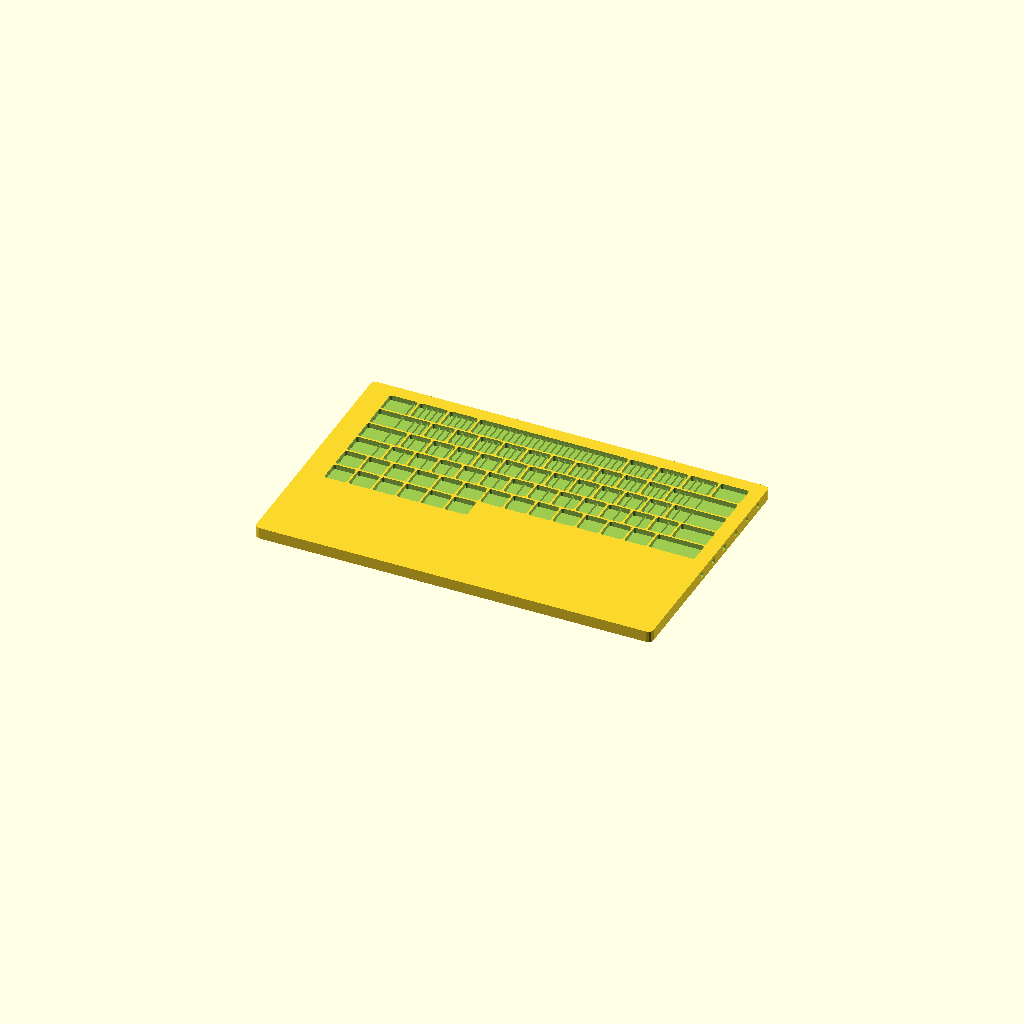
Cell 1: rendered with the file's own defaults.
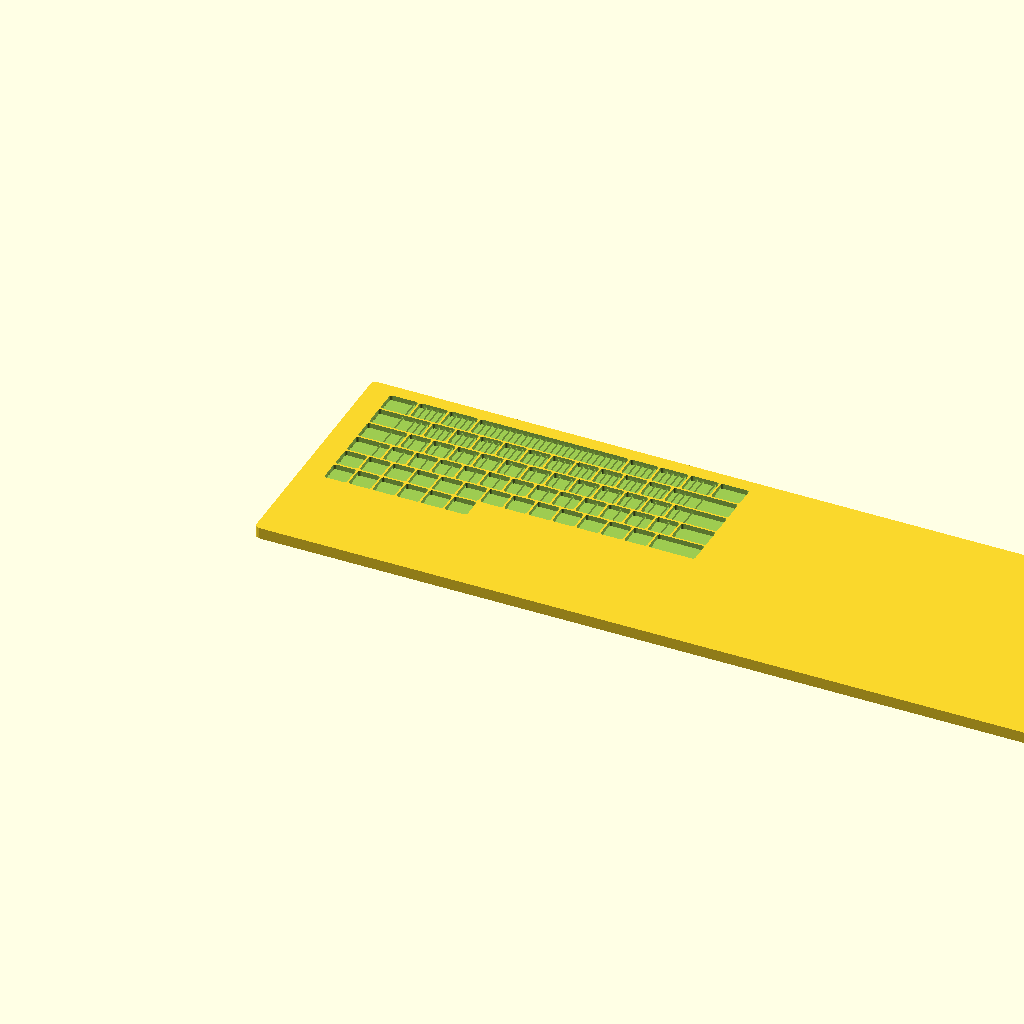
Cell 2: plate_w = 628.4 (everything else at default).
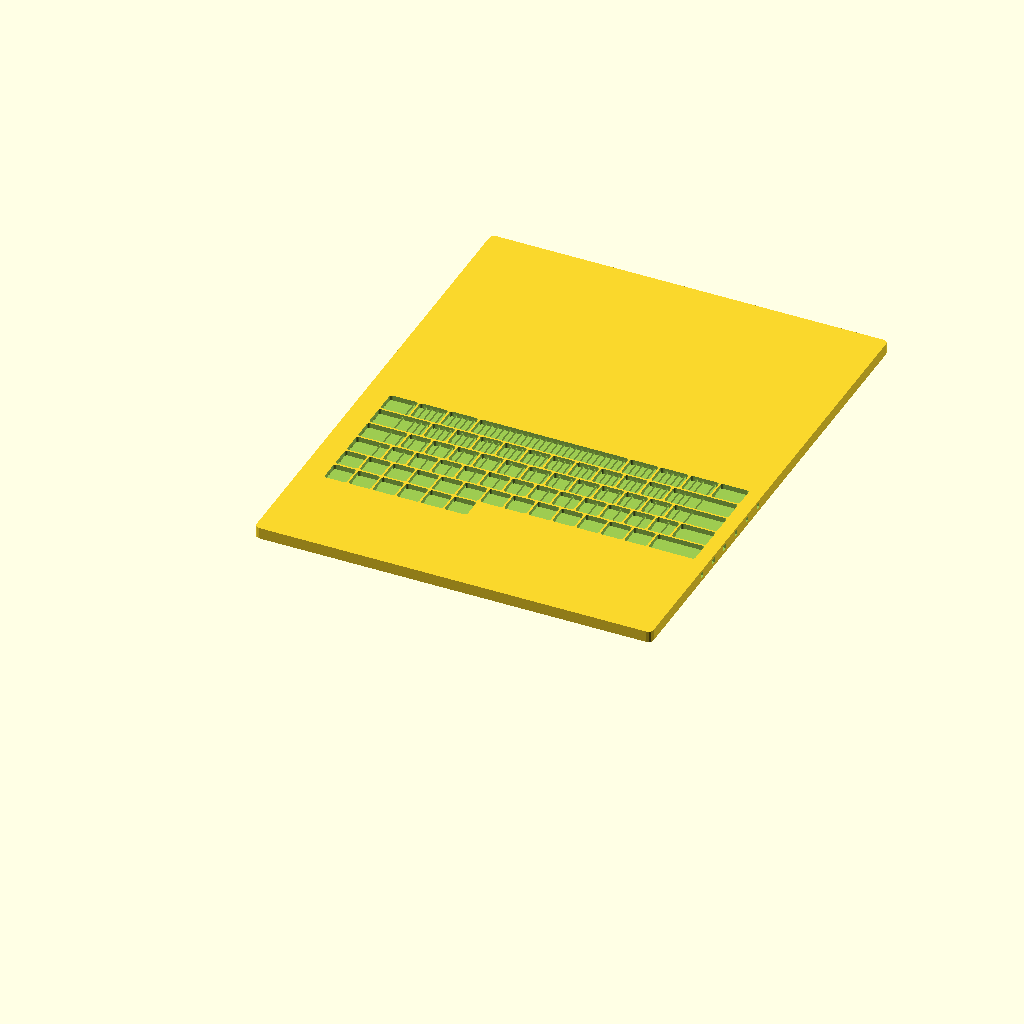
Cell 3: the same model with plate_d = 402.8.
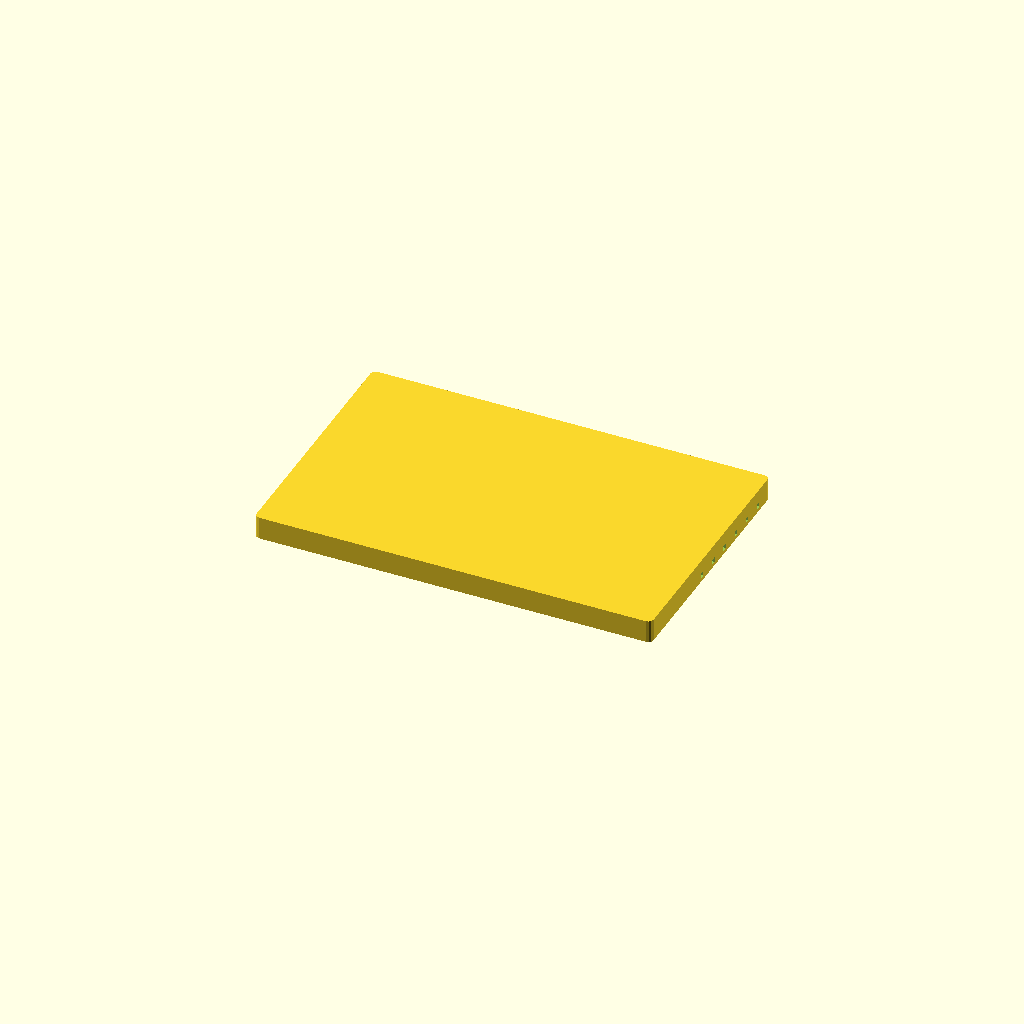
Cell 4: the same model with plate_t = 18.
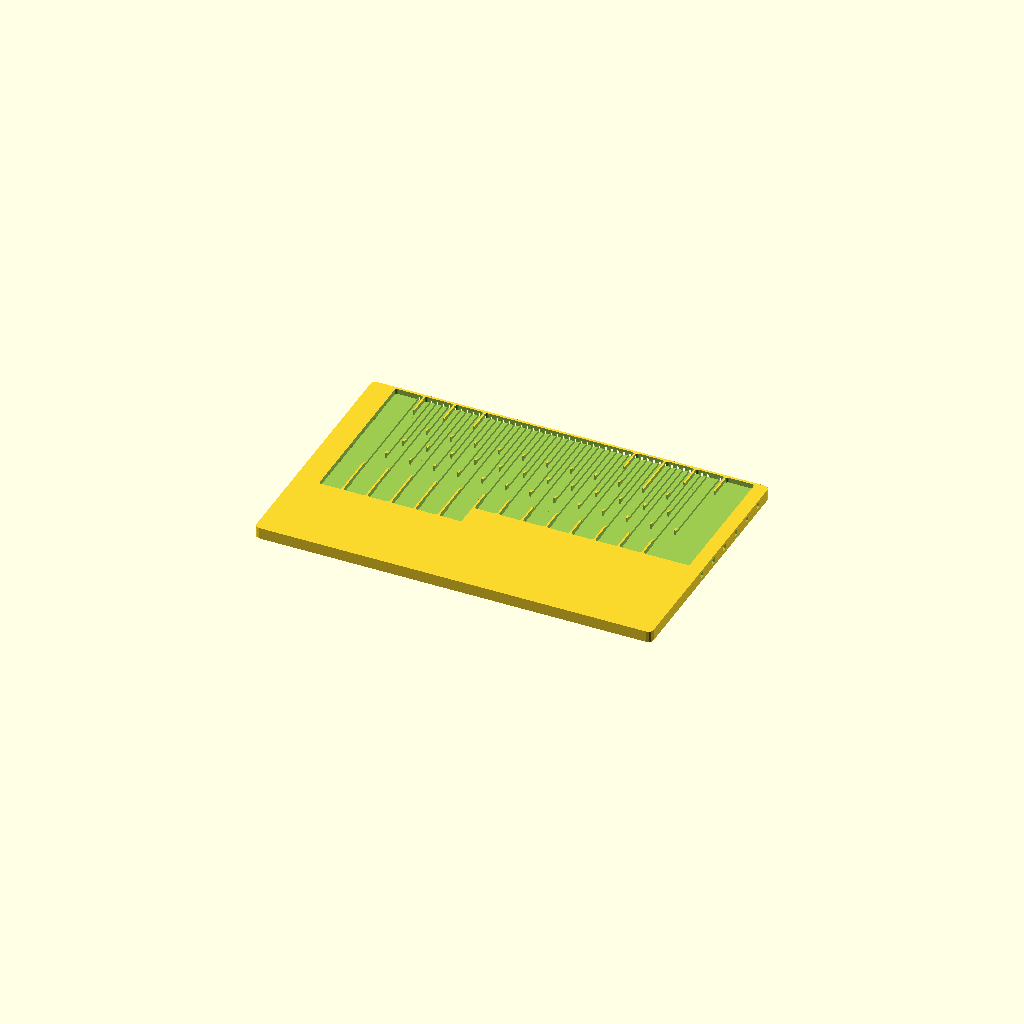
Cell 5: the same model with hole_sq = 35.2.
One fixed orthographic camera (rotation 55°, 0°, 25°; colour scheme Cornfield) for every cell.
Source of the model, 02-结构图纸/thickplate-v3.scad:
// ============================================================
// 厚板通孔方案 v4 · v3.7 + 67 孔打穿(2026-10-04 用户拍板:键帽块加长悬浮于通孔内,真行程空间;
//   兜底=屏幕上方后加 1~2mm 亚克力薄板。水平磁道 73 条不变。键帽块加长至 11 属键帽件 P3。
//   v3.6: 键帽缝水平磁道(不从板顶铣,从板侧面打孔——前缘水平钻至每缝,
//   取消 10-03"板上无磁铁"口径。全板 61 缝×1 颗;磁轴向沿排还是垂直于排/托浮效果 = P0′ 实测第一项,非定案）
// 取代：v3.1 斜立版 / v3.0 块底磁铁版 / 三段式 / v1.6 穿脖（均已删除）
//
// 结构：314.2×201.4×9mm 透明亚克力单块（激光切割/铣），67 盲孔嵌帽
//   盲孔 17.6² 方孔 R2、深 6.5（不打穿，底 2.5）；键帽块顶露板面 1.0~1.5mm
// 磁路 v5.2（与 pcb-hall-positions.csv 同源）：
//   每键 2×N52 4×2 圆盘【竖立】嵌键帽左右侧壁——外侧壁水平打腔横插，N 面朝邻键缝隙
//     1u：±7.025；宽键：±(wu×9.525−2.0−wall_t)（外壁 0.5，极面间隙≈3.0mm，可调至 2.05~4.05）
//   极性：同侧批量同向插（N 全朝缝），相邻帽 N-N 隔缝对斥 = 侧向居中
// ★ 两件 P0′ 必裁决的事（见 01-方案 §3）：
//   ① 竖立磁铁正下方 B_z≈0 → 霍尔正下方点位作废，P0′ 现场扫出偏位点后重出 CSV
//   ② 帽间竖立对斥只有侧向分量（无托举/回弹）→ 需 PCB 面每键加平贴 4×2 对斥托浮
//      （v1.6 已验证的力学，库存 134+134=268≤300 够；是否加、加几颗 = P0′ 拍板）
// ============================================================

// ---- 板 ----
plate_w = 314.2;
plate_d = 201.4;
plate_t = 9.0;         // 厚板（承盲孔 6.5 + 底 2.5）
hole_sq = 17.6;        // 盲孔方孔边长（1u 块 17.0 + 0.6 公差；宽键孔随 wu 加宽）
hole_r  = 2.0;         // 孔角 R
hole_depth = 6.5;      // 盲孔深（1u 块高 7.5 − 露出 1.0~1.5）
// ---- 键帽块 ----
key_wu   = 1;                        // 键宽 u（-D key_wu=1.5/1.75/2/2.25/2.75/6.25）
cap_w    = key_wu*19.05 - 2.0;       // 块宽（1u=17.05，直壁防邻键干涉）
cap_d    = 17.0;                     // 块深
cap_h    = 7.5;                      // 块高
cap_top_r = 2.0;                     // 顶面圆角
// ---- 侧磁（v5.3 全竖立+贴缝版，用户拍板 2026-10-02）----
mag_d   = 4.1;         // 4×2 磁铁腔（+0.1 公差）
mag_z   = 2.05;        // 竖立腔轴心高（腔 Ø4.1 竖跨块底 0~4.1，底缘与块底平齐）
wall_t  = 0.5;         // 极面外壁（★间距旋钮：极面间隙≈2.05+2×wall_t；0.5→3.0mm，0.25→2.55，0→2.05）
mag_off = key_wu*9.525 - 2.0 - wall_t;   // 磁心横偏（1u=7.025；宽键同步）
// 竖立腔：从块外侧壁水平钻入，磁铁 N 面朝邻键缝隙插入（同侧批量同向，401 胶）
// ★ 兜底阶梯（P0′ 单帽先行）：双磁可行→批量；不行→三磁（+底心 1 颗 N 朝下 + 孔底/PCB 平贴对斥，v1.6 力学）
// ★ 几何事实：孔间壁仅 1.45mm，Ø4 竖立磁铁放不进键间——板侧对斥只能平贴孔底/PCB，无"竖立的板侧磁铁"
// ★ 霍尔：竖立磁铁正下方 B_z≈0，P0′ 扫偏位点位后重出 CSV v5.1
echo(str("键帽块 ", key_wu, "u：", cap_w, "×", cap_d, "×", cap_h,
         "，侧磁 ±", mag_off, "（外壁 ", cap_w/2 - mag_off - mag_d/2, "mm）"));

// ---- 67 孔坐标（v5.2 CSV 同源 +9mm 形态偏移：x,y=键中心，wu=键宽；勿手改）----
frame_holes = [[23.75,101.58,1], [42.80,101.58,1], [61.85,101.58,1], [80.90,101.58,1], [99.95,101.58,1], [119.00,101.58,1], [138.05,101.58,1], [157.10,101.58,1], [176.15,101.58,1], [195.20,101.58,1], [214.25,101.58,1], [233.30,101.58,1], [252.35,101.58,1], [280.93,101.58,2], [28.51,120.62,1.5], [52.33,120.62,1], [71.38,120.62,1], [90.42,120.62,1], [109.47,120.62,1], [128.53,120.62,1], [147.57,120.62,1], [166.62,120.62,1], [185.67,120.62,1], [204.72,120.62,1], [223.78,120.62,1], [242.82,120.62,1], [261.88,120.62,1], [285.69,120.62,1.5], [30.89,139.68,1.75], [57.09,139.68,1], [76.14,139.68,1], [95.19,139.68,1], [114.24,139.68,1], [133.29,139.68,1], [152.34,139.68,1], [171.39,139.68,1], [190.44,139.68,1], [209.49,139.68,1], [228.54,139.68,1], [247.59,139.68,1], [278.54,139.68,2.25], [35.66,158.73,2.25], [66.61,158.73,1], [85.66,158.73,1], [104.71,158.73,1], [123.76,158.73,1], [142.81,158.73,1], [161.86,158.73,1], [180.91,158.73,1], [199.96,158.73,1], [219.01,158.73,1], [238.06,158.73,1], [273.78,158.73,2.75], [26.13,177.78,1.25], [49.94,177.78,1.25], [73.76,177.78,1.25], [145.19,177.78,6.25], [216.63,177.78,1.25], [240.44,177.78,1.25], [264.26,177.78,1.25], [288.07,177.78,1.25], [23.75,82.53,1], [42.80,82.53,1], [61.85,82.53,1], [80.90,82.53,1], [99.95,82.53,1], [119.00,82.53,1]];

// 盲孔（方孔 R 角，宽键孔随 wu 加宽）
module blind_hole(x, y, wu) {
  hw = wu*19.05 - 2.0 + 0.6;   // 孔宽 = 块宽 + 0.6 公差
  translate([x, y, plate_t - hole_depth])
    linear_extrude(hole_depth + 0.1)
      hull() for (sx=[-1,1], sy=[-1,1])
        translate([sx*(hw/2-hole_r), sy*(hole_sq/2-hole_r)]) circle(r=hole_r, $fn=48);
}
module all_holes() for (p = frame_holes) blind_hole(p[0], p[1], p[2]);

// 键帽块（顶圆角，左右侧壁水平竖立腔：磁铁完全嵌入帽内部，同排全部同向）
module keycap_block() {
  difference() {
    union() {
      linear_extrude(cap_h - 1.0) offset(r=1.2) square([cap_w, cap_d], center=true);
      translate([0,0,cap_h-1.0]) linear_extrude(1.0)
        hull() for (sx=[-1,1], sy=[-1,1])
          translate([sx*(cap_w/2-cap_top_r), sy*(cap_d/2-cap_top_r)]) circle(r=cap_top_r, $fn=32);
    }
    for (s=[-1,1])
      translate([s*cap_w/2, 0, mag_z])
        rotate([0, -s*90, 0])
          cylinder(d=mag_d, h=cap_w/2 - mag_off + 1.1, $fn=40);
  }
}
// 极面间距自检：应 ≈2.05+2×wall_t（1u/宽键同式）
echo(str("极面间隙 = ", 19.05 - cap_w + 2*wall_t, "mm（目标 ≥2，越小斥力越强）"));

// P3 试装板：2 孔 1u 块位 + 1 孔 2u 位（试产帽手感/摇晃量/回弹实测）
module test_plate() {
  difference() {
    linear_extrude(plate_t) offset(r=3) square([70, 40], center=false);
    for (p=[[24,20,1],[43.05,20,1],[24,39,2]])
      translate([p[0], p[1], plate_t - hole_depth]) blind_hole(p[0], p[1], p[2]);
  }
}

// v3.5 键帽缝磁铁竖放槽：同行相邻孔之间,缝中央开 2.2×4.2×4.3 竖槽（板顶往下;磁铁竖放,轴向水平）
module seam_pockets() {
  // 水平磁道:自前缘(scad y=201.4,空格侧板缘)沿缝位水平打至每条键帽缝,2.0 宽 × 4.0 高(z 3~7,=磁铁尺寸竖放);4×2 磁铁竖放、从板前缘插入推至缝位(铁律:磁铁一律竖放)
  for (i = [0 : len(frame_holes) - 2]) {
    a = frame_holes[i]; b = frame_holes[i + 1];
    if (a[1] == b[1]) {                      // 同一排才构成键帽缝
      hwa = a[2]*19.05 - 2 + 0.6; hwb = b[2]*19.05 - 2 + 0.6;
      sx = (a[0] + hwa/2 + b[0] - hwb/2) / 2;  // 缝中央 = 两孔相邻边中点
      translate([sx, (201.4 + a[1]) / 2, 5.0])
        cube([2.0, 201.4 + 2 - a[1], 4.0], center = true);
    }
  }
  // 行两端磁槽 ×12:与端键外侧磁心对齐外推 2.5,左端槽自左缘、右端槽自右缘水平开通道
  for (y = [101.58, 120.62, 139.68, 158.73, 177.78, 82.53]) {
    row = [for (p = frame_holes) if (p[1] == y) p];
    a = row[0]; b = row[len(row) - 1];
    offA = a[2]*9.525 - 2.5;  offB = b[2]*9.525 - 2.5;
    sxL = a[0] - offA - 2.5;   // 左端槽心
    sxR = b[0] + offB + 2.5;   // 右端槽心
    translate([(-1 + sxL + 1.0) / 2, y, 5.0])
      cube([sxL + 2.0, 4.0, 4.0], center = true);          // 左通道:自 x=-1 至槽位
    translate([(sxR - 1.0 + plate_w + 1) / 2, y, 5.0])
      cube([plate_w + 1 - sxR + 1.0, 4.0, 4.0], center = true);  // 右通道:自槽位至板右缘外
  }
}

// 厚板本体（挖 67 孔 + 61 缝磁道 + 12 行端磁道）
module thick_plate() {
  difference() {
    linear_extrude(plate_t) offset(r=4)
      square([plate_w-8, plate_d-8], center=false);
    translate([0,0,plate_t-hole_depth-0.05]) all_holes();
    seam_pockets();
  }
}

// ---- 渲染/导出入口（命令行 -D 指定）----
part = "plate"; // [plate, block, test_plate]
if (part == "plate") thick_plate();
if (part == "block") keycap_block();
if (part == "test_plate") test_plate();
Parameter table extracted from the source (name, type, default, range or options):
plate_w: number, default 314.2
plate_d: number, default 201.4
plate_t: number, default 9
hole_sq: number, default 17.6
hole_r: number, default 2
hole_depth: number, default 6.5
key_wu: number, default 1
cap_d: number, default 17
cap_h: number, default 7.5
cap_top_r: number, default 2
mag_d: number, default 4.1
mag_z: number, default 2.05
wall_t: number, default 0.5
